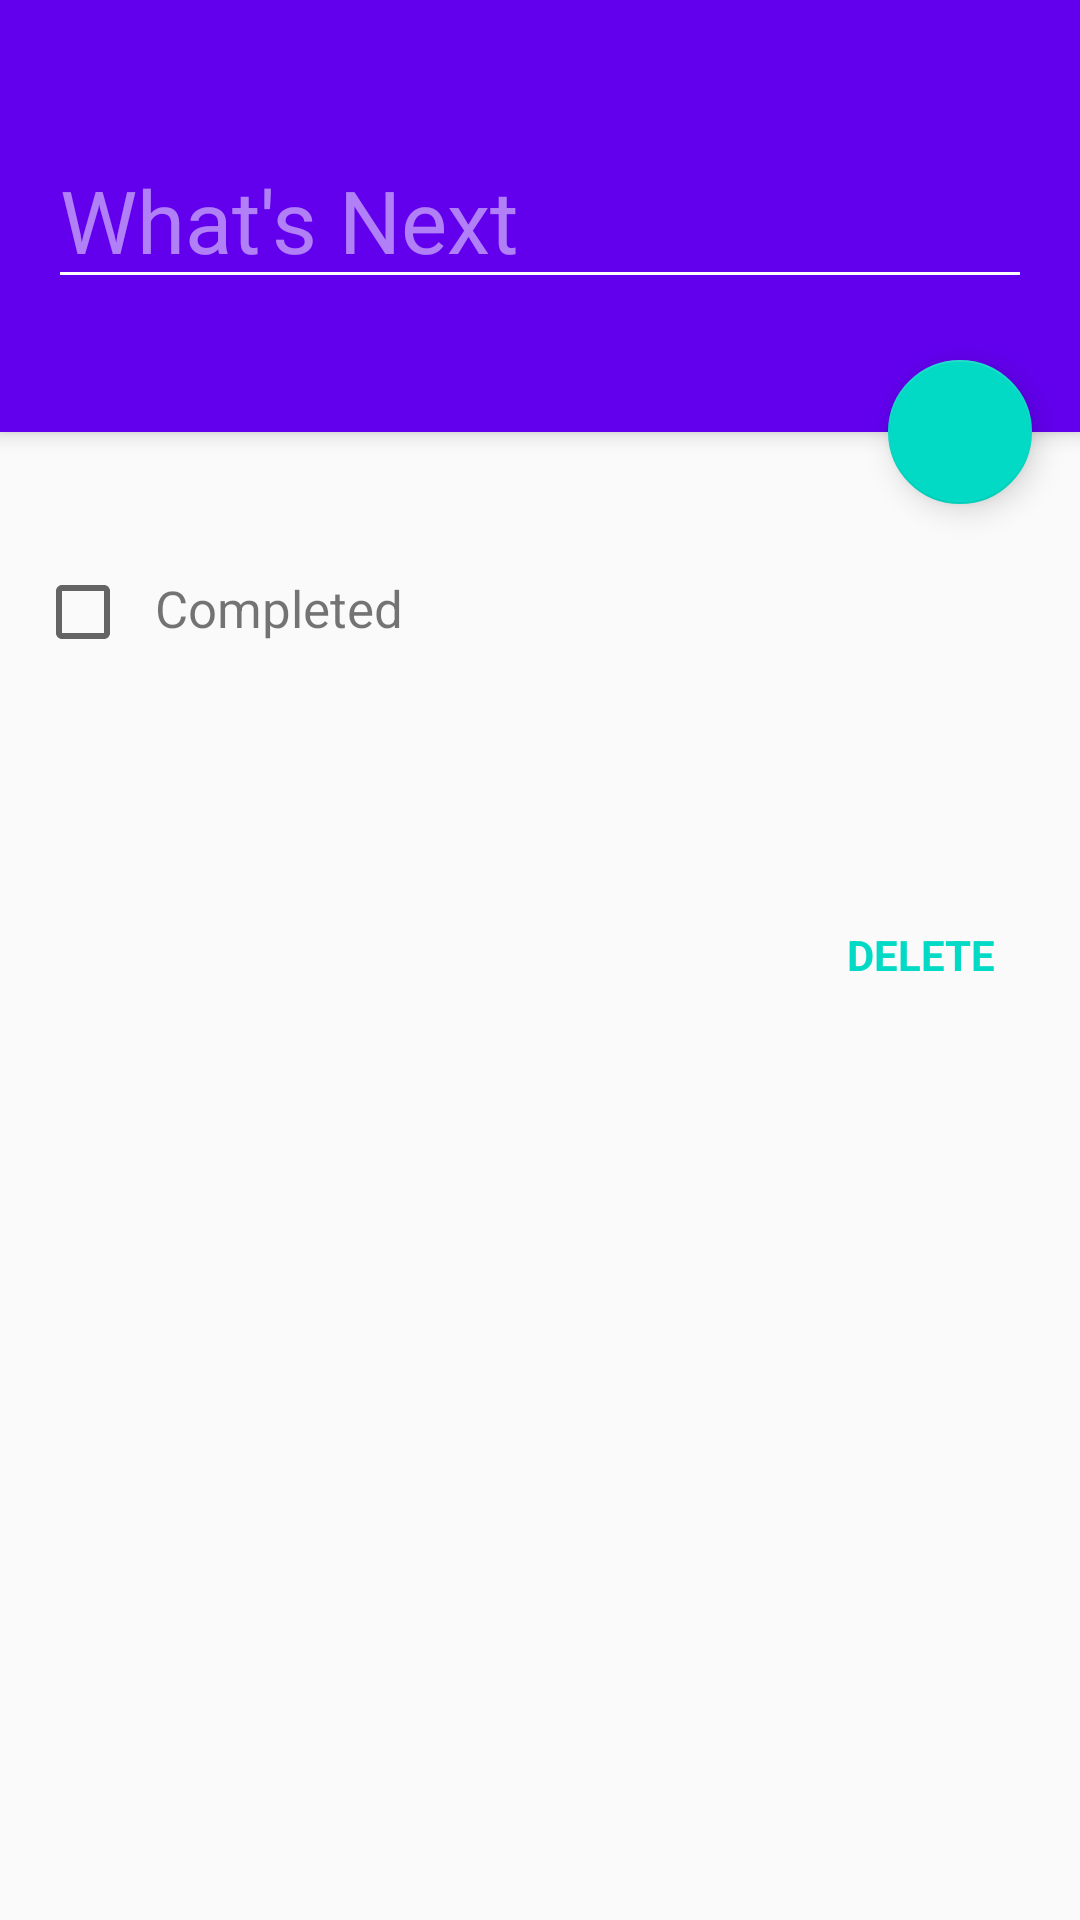

Android layout source for this screen:
<!-- AndroidManifest.xml: application theme AppTheme -->
<!-- res/layout/activity_next_edit.xml -->
<?xml version="1.0" encoding="utf-8"?>
<android.support.design.widget.CoordinatorLayout
    xmlns:android="http://schemas.android.com/apk/res/android"
    xmlns:app="http://schemas.android.com/apk/res-auto"
    xmlns:tools="http://schemas.android.com/tools"
    android:layout_width="match_parent"
    android:layout_height="match_parent">

    <android.support.design.widget.AppBarLayout
        android:id="@+id/appbar"
        android:layout_width="match_parent"
        android:layout_height="144dp"
        android:theme="@style/AppTheme.AppBarOverlay">

        <View
            android:layout_width="match_parent"
            android:layout_height="44dp"/>

        <EditText
            android:id="@+id/edit_next_name"
            android:layout_width="match_parent"
            android:layout_height="wrap_content"
            android:layout_marginLeft="@dimen/spacing_medium"
            android:layout_marginRight="@dimen/spacing_medium"
            android:layout_marginBottom="@dimen/spacing_large"
            android:textSize="@dimen/todo_edit_font_size"
            android:hint="What's Next"
            tools:text="todo1"/>

    </android.support.design.widget.AppBarLayout>

    <android.support.design.widget.FloatingActionButton
        android:id="@+id/edit_next_fab_save"
        android:layout_width="48dp"
        android:layout_height="48dp"
        android:layout_margin="@dimen/spacing_medium"
        android:src="@drawable/ic_check_white_24dp"
        android:clickable="true"
        app:layout_anchor="@+id/appbar"
        app:layout_anchorGravity="bottom|end" />

    <LinearLayout
        android:layout_width="match_parent"
        android:layout_height="wrap_content"
        android:orientation="vertical"
        android:layout_marginTop="@dimen/todo_edit_body_margin_top"
        android:padding="@dimen/spacing_medium"
        app:layout_behavior="@string/appbar_scrolling_view_behavior">

        <LinearLayout
            android:id="@+id/edit_next_check_complete_layout"
            android:layout_width="match_parent"
            android:layout_height="wrap_content"
            android:background="?attr/selectableItemBackground">

            <CheckBox
                android:id="@+id/edit_next_check_box"
                android:layout_width="wrap_content"
                android:layout_height="wrap_content"
                android:layout_marginLeft="-4.5dp"
                android:layout_marginRight="@dimen/spacing_xsmall"/>

            <TextView
                android:layout_width="wrap_content"
                android:layout_height="wrap_content"
                android:text="Completed"
                android:textSize="@dimen/todo_edit_body_font_size"/>

        </LinearLayout>

        <LinearLayout
            android:layout_width="match_parent"
            android:layout_height="wrap_content"
            android:layout_marginTop="6dp">

            <ImageView
                android:layout_width="@dimen/icon_24dp"
                android:layout_height="@dimen/icon_24dp"
                android:src="@drawable/ic_alarm_black_24dp"
                android:layout_gravity="center"/>

            <TextView
                android:id="@+id/edit_next_date_select"
                android:layout_width="0dp"
                android:layout_height="wrap_content"
                android:layout_weight="1"
                android:padding="@dimen/spacing_medium"
                android:textSize="@dimen/todo_edit_body_font_size"
                android:background="?attr/selectableItemBackground"
                tools:text="Wed, Jan 27, 2017"/>

            <TextView
                android:id="@+id/edit_next_time_select"
                android:layout_width="wrap_content"
                android:layout_height="wrap_content"
                android:padding="@dimen/spacing_medium"
                android:textSize="@dimen/todo_edit_body_font_size"
                android:background="?attr/selectableItemBackground"
                tools:text="20:00"/>

        </LinearLayout>

        <TextView
            android:id="@+id/edit_next_delete_btn"
            android:layout_width="wrap_content"
            android:layout_height="wrap_content"
            android:layout_marginTop="@dimen/spacing_medium"
            android:text="Delete"
            android:textStyle="bold"
            android:layout_gravity="end"
            style="@style/AppTheme.TextView.DeleteButton"/>

    </LinearLayout>

</android.support.design.widget.CoordinatorLayout>
<!-- resources referenced by this layout -->
<resources>
  <dimen name="icon_24dp">24dp</dimen>
  <dimen name="spacing_large">32dp</dimen>
  <dimen name="spacing_medium">16dp</dimen>
  <dimen name="spacing_xsmall">8dp</dimen>
  <dimen name="todo_edit_body_font_size">17sp</dimen>
  <dimen name="todo_edit_body_margin_top">28dp</dimen>
  <dimen name="todo_edit_font_size">29sp</dimen>
  <style name="AppTheme.AppBarOverlay" parent="ThemeOverlay.AppCompat.Dark.ActionBar" />
  <style name="AppTheme.TextView.DeleteButton">
          <item name="android:background">?attr/selectableItemBackground</item>
          <item name="android:padding">@dimen/spacing_small</item>
          <item name="android:textAllCaps">true</item>
          <item name="android:textColor">@color/colorAccent</item>
          <item name="android:textStyle">bold</item>
      </style>
  <style name="AppTheme" parent="Theme.AppCompat.Light.DarkActionBar">
          
          <item name="colorPrimary">@color/colorPrimary</item>
          <item name="colorPrimaryDark">@color/colorPrimaryDark</item>
          <item name="colorAccent">@color/colorAccent</item>
      </style>
  <dimen name="spacing_small">12dp</dimen>
  <!-- not gathered from this repository: default colours our renderer supplied (Android Studio template values) -->
  <color name="colorPrimary">#FF6200EE</color>
  <color name="colorPrimaryDark">#FF3700B3</color>
  <color name="colorAccent">#FF03DAC5</color>
</resources>
